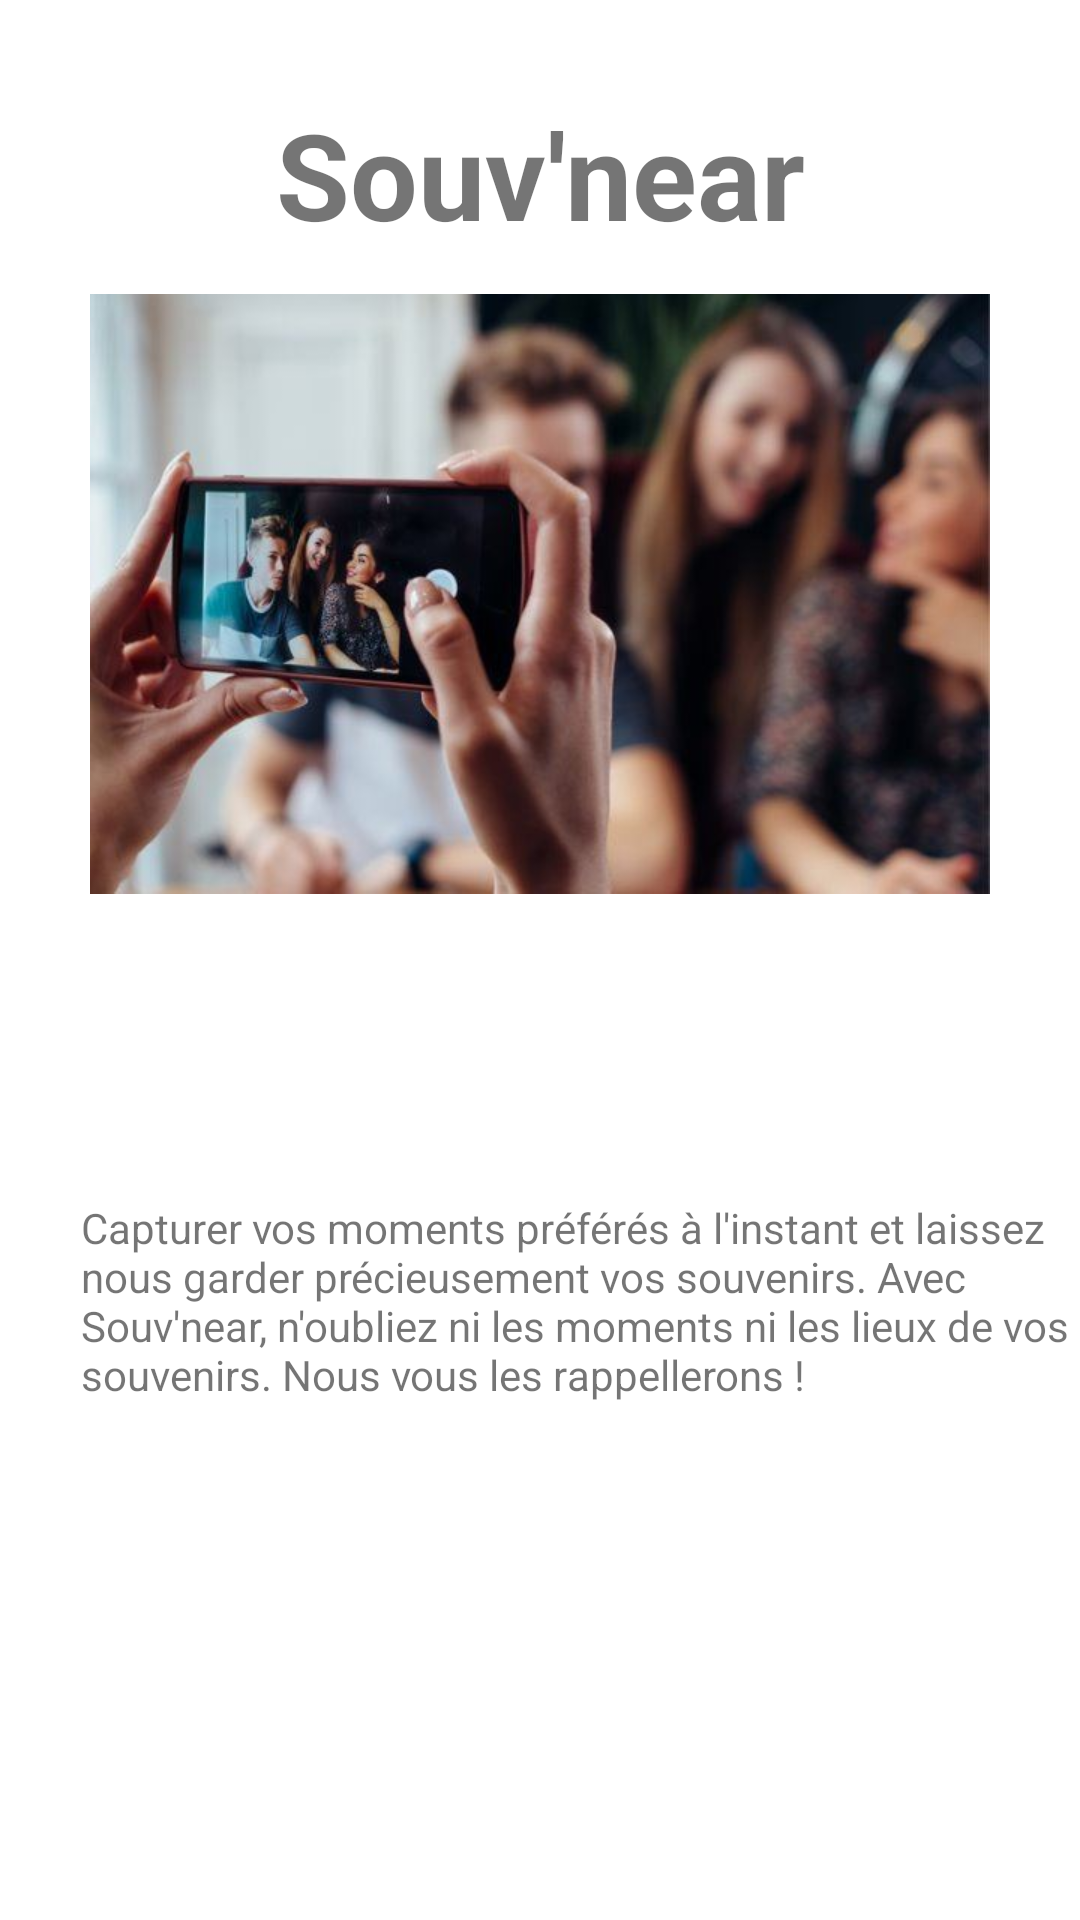

The Android layout XML behind this screen, and the referenced resources:
<!-- AndroidManifest.xml: application theme Theme.Projet -->
<!-- res/layout/fragment_home.xml -->
<?xml version="1.0" encoding="utf-8"?>
<androidx.constraintlayout.widget.ConstraintLayout xmlns:android="http://schemas.android.com/apk/res/android"
    xmlns:app="http://schemas.android.com/apk/res-auto"
    xmlns:tools="http://schemas.android.com/tools"
    android:layout_width="match_parent"
    android:layout_height="match_parent"
    tools:context=".ui.home.HomeFragment">

    <TextView
        android:id="@+id/text_home"
        android:layout_width="match_parent"
        android:layout_height="wrap_content"
        android:layout_marginStart="8dp"
        android:layout_marginTop="96dp"
        android:layout_marginEnd="8dp"
        android:layout_marginBottom="315dp"
        android:text="Souv'near"
        android:textAlignment="center"
        android:textSize="40dp"
        android:textStyle="bold"
        app:layout_constraintBottom_toTopOf="@+id/textView2"
        app:layout_constraintEnd_toEndOf="parent"
        app:layout_constraintHorizontal_bias="0.0"
        app:layout_constraintStart_toStartOf="parent"
        app:layout_constraintTop_toTopOf="parent"
        app:layout_constraintVertical_bias="0.132" />

    <ImageView
        android:id="@+id/imageView2"
        android:layout_width="0dp"
        android:layout_height="0dp"
        android:layout_marginStart="30dp"
        android:layout_marginEnd="30dp"
        android:layout_marginBottom="329dp"
        android:src="@drawable/souv_near"
        app:layout_constraintBottom_toBottomOf="parent"
        app:layout_constraintEnd_toEndOf="parent"
        app:layout_constraintStart_toStartOf="parent"
        app:layout_constraintTop_toBottomOf="@+id/text_home"
        android:contentDescription="Image background" />

    <TextView
        android:id="@+id/textView2"
        android:layout_width="346dp"
        android:layout_height="90dp"
        android:layout_marginStart="27dp"
        android:layout_marginEnd="27dp"
        android:layout_marginBottom="215dp"
        android:text="@string/description"
        app:layout_constraintBottom_toBottomOf="parent"
        app:layout_constraintEnd_toEndOf="parent"
        app:layout_constraintHorizontal_bias="0.0"
        app:layout_constraintStart_toStartOf="parent"
        app:layout_constraintTop_toBottomOf="@+id/text_home" />
</androidx.constraintlayout.widget.ConstraintLayout>
<!-- resources referenced by this layout -->
<resources>
  <!-- drawable souv_near: png bitmap (drawable-mdpi, 31035 bytes) -->
  <string name="description">Capturer vos moments préférés à l\'instant et laissez nous garder précieusement vos souvenirs. Avec Souv\'near, n\'oubliez ni les moments ni les lieux de vos souvenirs. Nous vous les rappellerons !</string>
  <style name="Theme.Projet" parent="Theme.MaterialComponents.DayNight.DarkActionBar">
          
          <item name="colorPrimary">#2196F3</item>
          <item name="colorPrimaryVariant">@color/purple_700</item>
          <item name="colorOnPrimary">@color/white</item>
          
          <item name="colorSecondary">@color/teal_200</item>
          <item name="colorSecondaryVariant">@color/teal_700</item>
          <item name="colorOnSecondary">@color/black</item>
          
          <item name="android:statusBarColor">?attr/colorPrimaryVariant</item>
          
      </style>
  <!-- not gathered from this repository: default colours our renderer supplied (Android Studio template values) -->
  <color name="purple_700">#FF3700B3</color>
  <color name="teal_200">#FF03DAC5</color>
  <color name="teal_700">#FF018786</color>
  <color name="black">#FF000000</color>
  <color name="white">#FFFFFFFF</color>
</resources>
